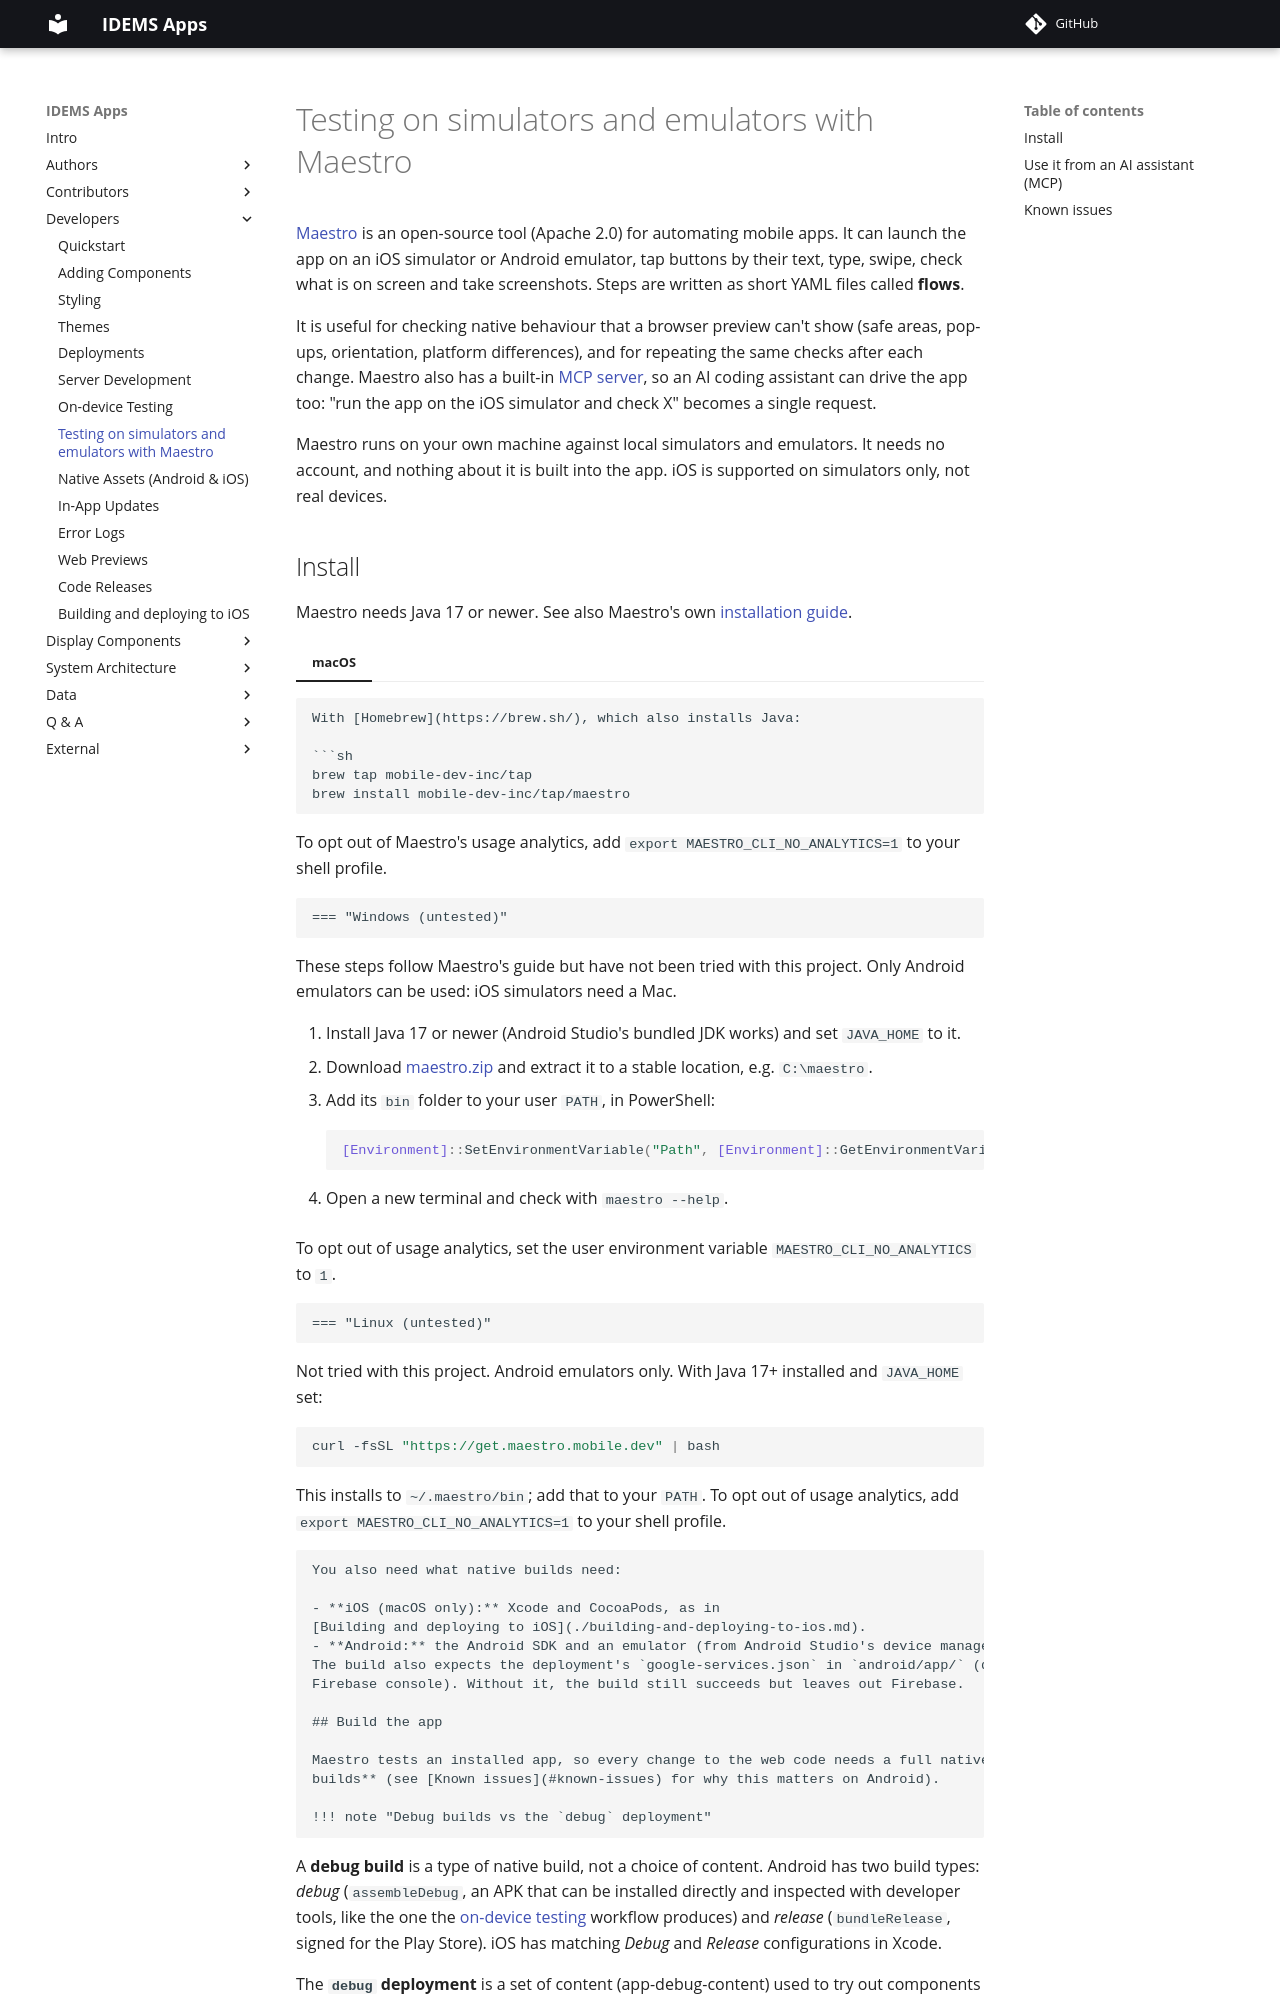

repository: IDEMSInternational/open-app-builder · page: developers/maestro/index.html · generator: mkdocs

# Testing on simulators and emulators with Maestro

[Maestro](https://maestro.dev) is an open-source tool (Apache 2.0) for automating mobile apps. It can launch
the app on an iOS simulator or Android emulator, tap buttons by their text, type, swipe, check what is on
screen and take screenshots. Steps are written as short YAML files called **flows**.

It is useful for checking native behaviour that a browser preview can't show (safe areas, pop-ups,
orientation, platform differences), and for repeating the same checks after each change. Maestro also has a
built-in [MCP server](https://docs.maestro.dev/get-started/maestro-mcp), so an AI coding assistant can drive
the app too: "run the app on the iOS simulator and check X" becomes a single request.

Maestro runs on your own machine against local simulators and emulators. It needs no account, and nothing
about it is built into the app. iOS is supported on simulators only, not real devices.

## Install

Maestro needs Java 17 or newer. See also Maestro's own
[installation guide](https://docs.maestro.dev/maestro-cli/how-to-install-maestro-cli).

=== "macOS"

```
With [Homebrew](https://brew.sh/), which also installs Java:

```sh
brew tap mobile-dev-inc/tap
brew install mobile-dev-inc/tap/maestro
```

To opt out of Maestro's usage analytics, add `export MAESTRO_CLI_NO_ANALYTICS=1` to your shell profile.
```

=== "Windows (untested)"

```
These steps follow Maestro's guide but have not been tried with this project. Only Android emulators
can be used: iOS simulators need a Mac.

1. Install Java 17 or newer (Android Studio's bundled JDK works) and set `JAVA_HOME` to it.
2. Download [maestro.zip](https://github.com/mobile-dev-inc/maestro/releases/latest/download/maestro.zip)
   and extract it to a stable location, e.g. `C:\maestro`.
3. Add its `bin` folder to your user `PATH`, in PowerShell:

    ```powershell
    [Environment]::SetEnvironmentVariable("Path", [Environment]::GetEnvironmentVariable("Path", "User") + ";C:\maestro\bin", "User")
    ```

4. Open a new terminal and check with `maestro --help`.

To opt out of usage analytics, set the user environment variable `MAESTRO_CLI_NO_ANALYTICS` to `1`.
```

=== "Linux (untested)"

```
Not tried with this project. Android emulators only. With Java 17+ installed and `JAVA_HOME` set:

```sh
curl -fsSL "https://get.maestro.mobile.dev" | bash
```

This installs to `~/.maestro/bin`; add that to your `PATH`. To opt out of usage analytics, add
`export MAESTRO_CLI_NO_ANALYTICS=1` to your shell profile.
```

You also need what native builds need:

- **iOS (macOS only):** Xcode and CocoaPods, as in
[Building and deploying to iOS](./building-and-deploying-to-ios.md).
- **Android:** the Android SDK and an emulator (from Android Studio's device manager), and JDK 21 for Gradle.
The build also expects the deployment's `google-services.json` in `android/app/` (download it from the
Firebase console). Without it, the build still succeeds but leaves out Firebase.
